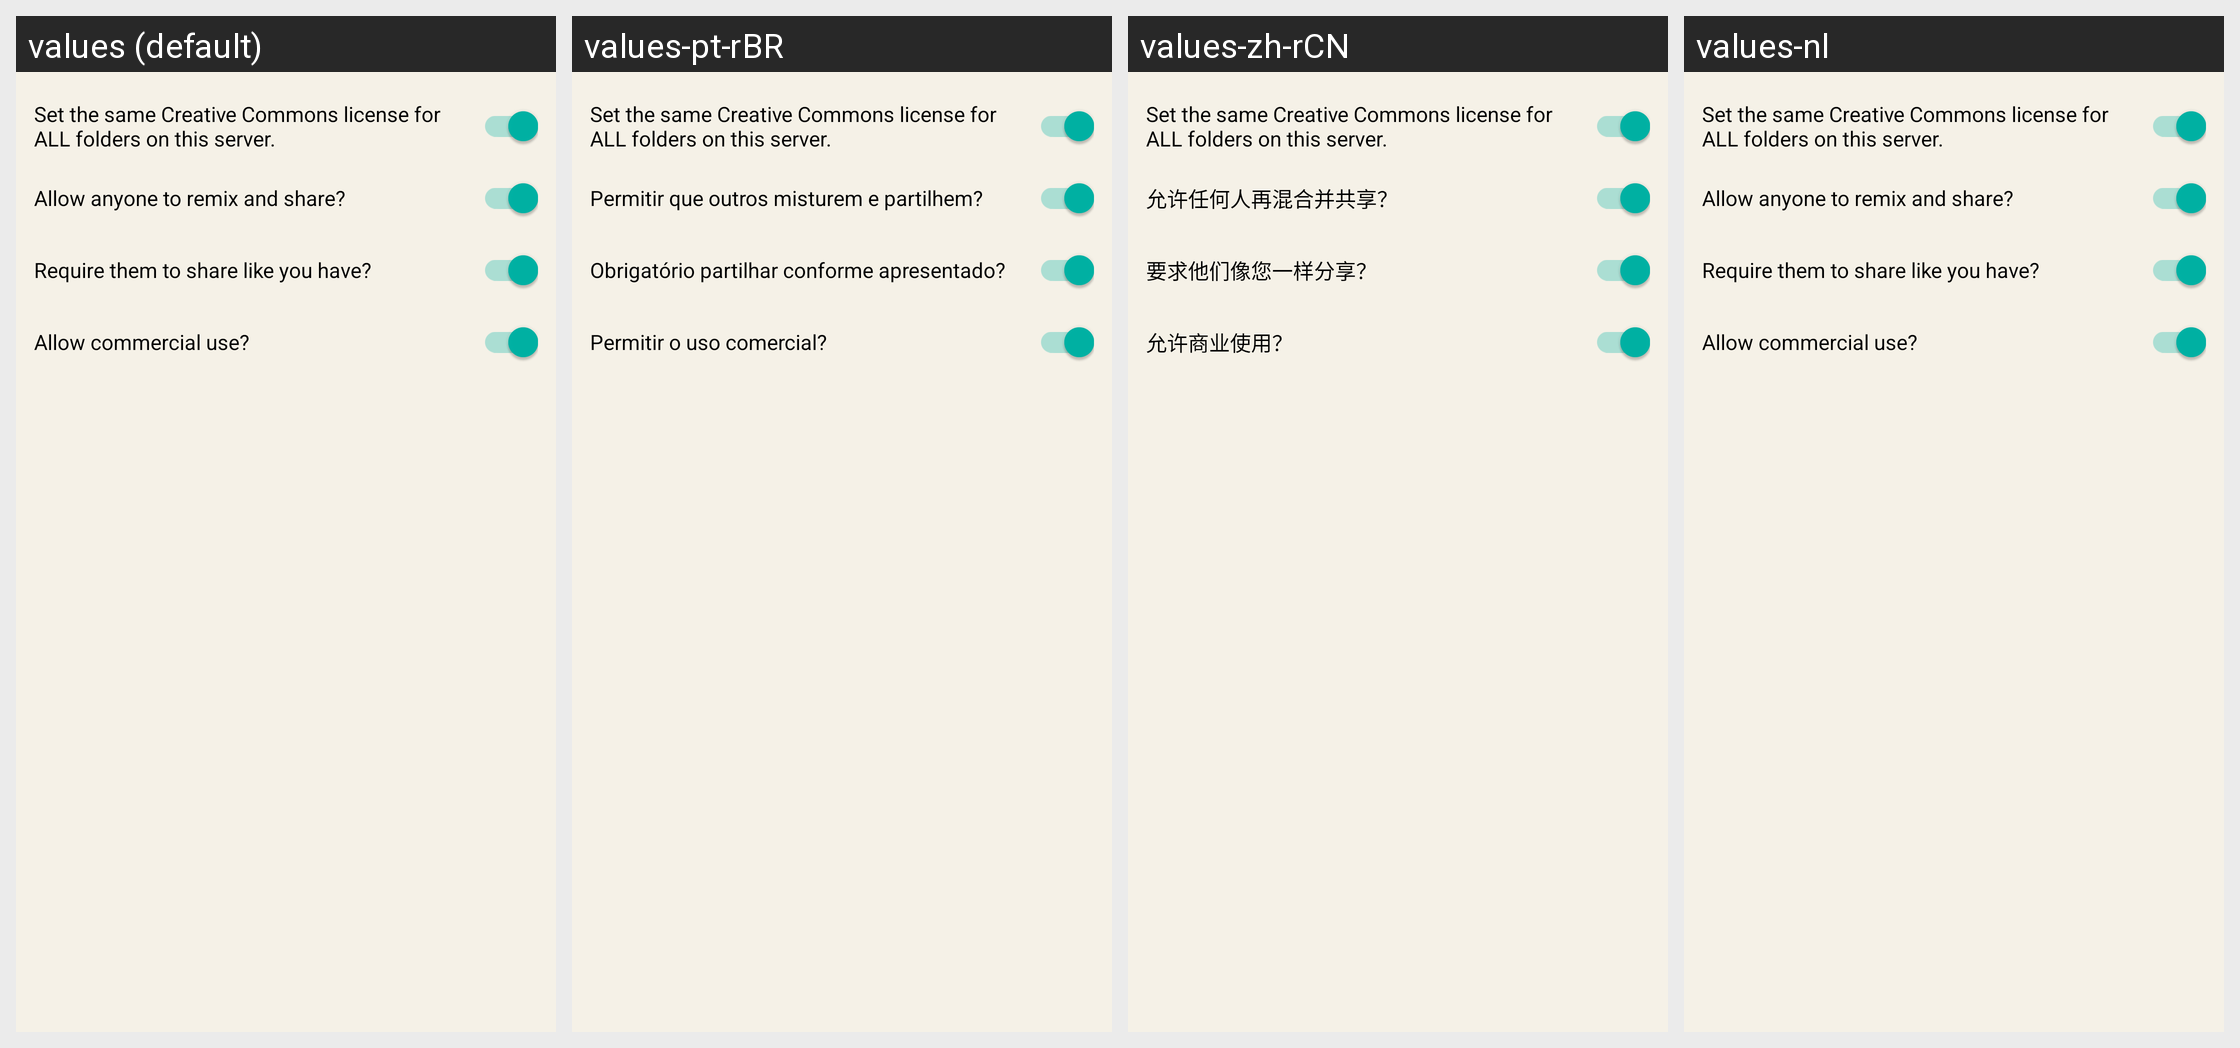

Translations of the strings shown on this Android screen, per locale in the grid:
Android screen res/layout/cc_backend.xml rendered under 4 locales, left to right: values (default), values-pt-rBR, values-zh-rCN, values-nl. Device: Nexus 5 (rendered at 1080×1920; each locale shown at half size, 540×960, under a caption strip naming it); theme AppTheme.NoActionBar.
Other locales in the repository, not shown: values-ar, values-de, values-es, values-fa, values-fr, values-it, values-ru, values-sv, values-tr, values-uk, values-zh-rTW.
Strings drawn on this screen, with the default value and each locale's value (text and hints the layout hard-codes, and strings that could not be matched under every locale, appear in the picture but are not listed):

set_the_same_creative_commons_license_for_all_folders_on_this_server
  values: Set the same Creative Commons license for ALL folders on this server.
  values-pt-rBR: Set the same Creative Commons license for ALL folders on this server.  [not translated; the default value is used]
  values-zh-rCN: Set the same Creative Commons license for ALL folders on this server.  [not translated; the default value is used]
  values-nl: Set the same Creative Commons license for ALL folders on this server.  [not translated; the default value is used]

info_license_deriv
  values: Allow anyone to remix and share?
  values-pt-rBR: Permitir que outros misturem e partilhem?
  values-zh-rCN: 允许任何人再混合并共享？
  values-nl: Allow anyone to remix and share?  [not translated; the default value is used]

info_license_sharealike
  values: Require them to share like you have?
  values-pt-rBR: Obrigatório partilhar conforme apresentado?
  values-zh-rCN: 要求他们像您一样分享？
  values-nl: Require them to share like you have?  [not translated; the default value is used]

info_license_comm
  values: Allow commercial use?
  values-pt-rBR: Permitir o uso comercial?
  values-zh-rCN: 允许商业使用？
  values-nl: Allow commercial use?  [not translated; the default value is used]
